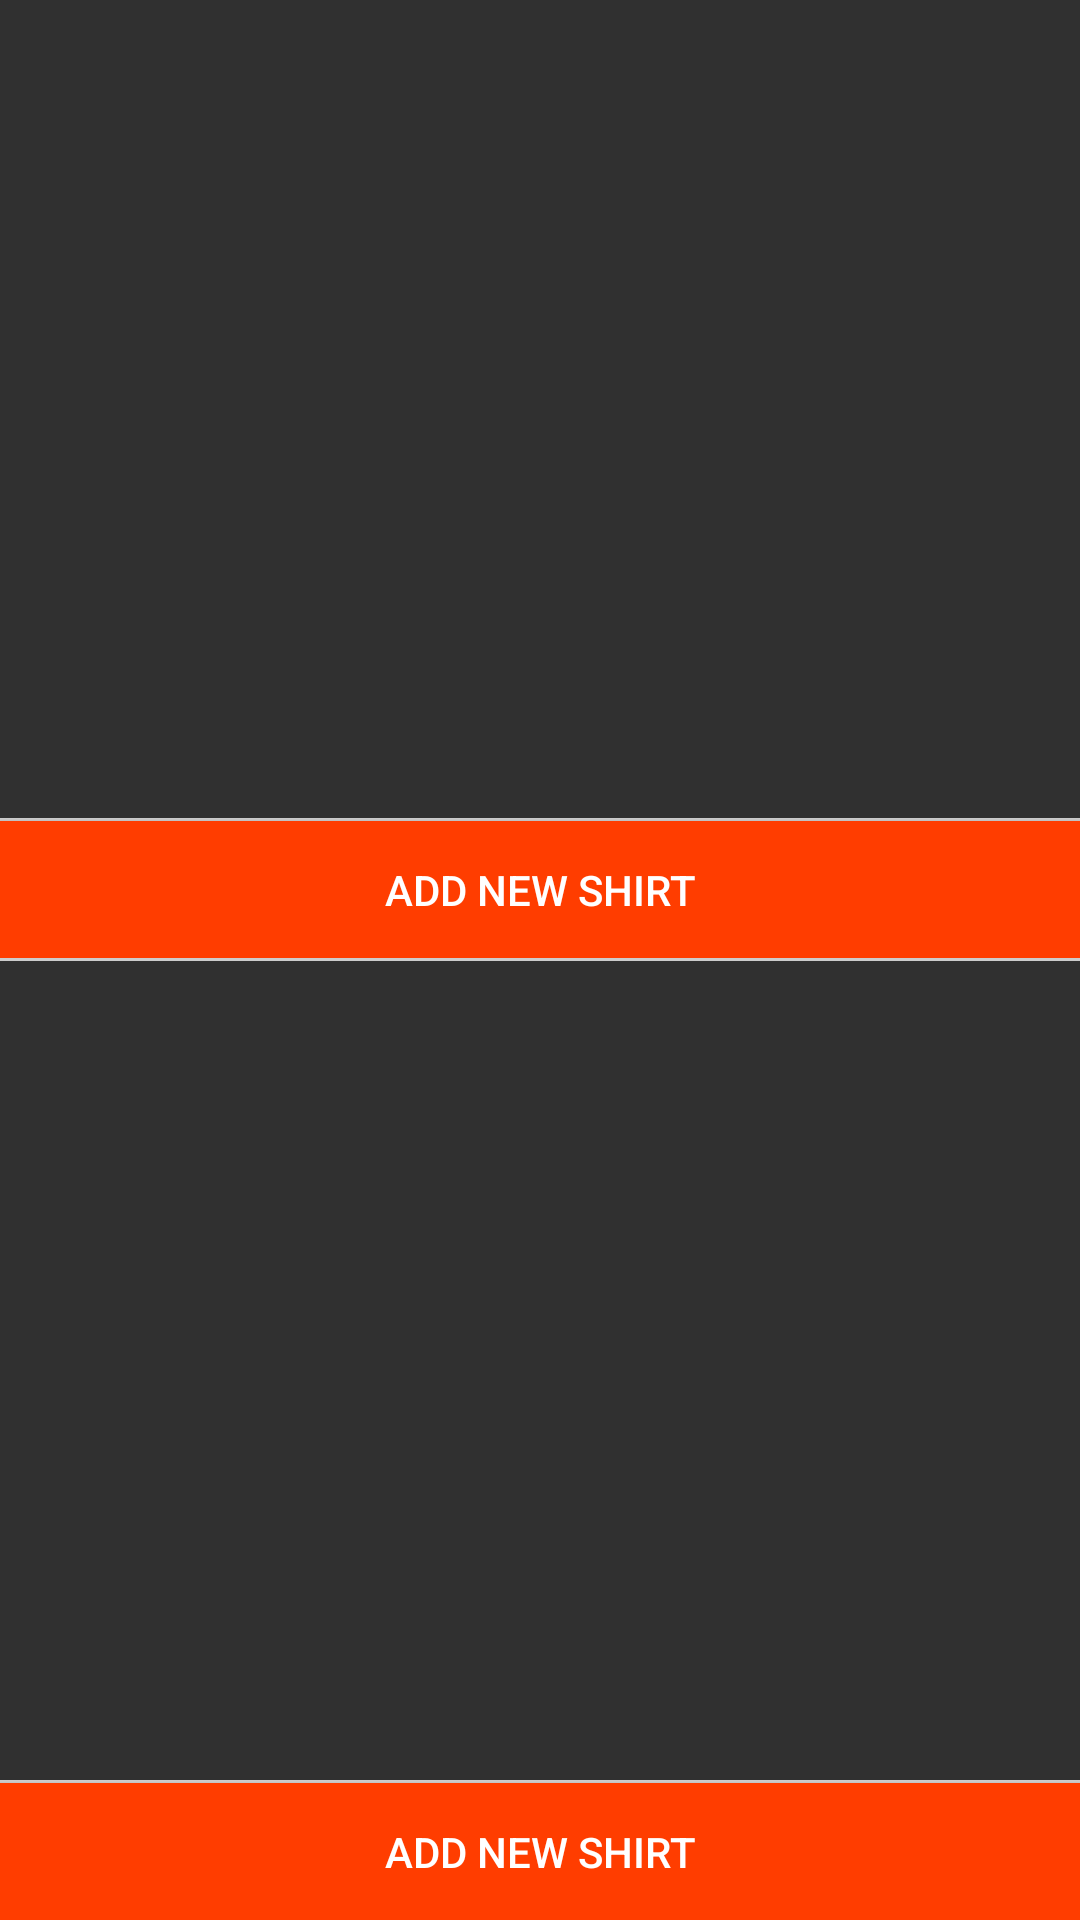

Here is an Android app screen rendered from its layout file. Give the layout XML and the strings, colors and styles it references.
<!-- AndroidManifest.xml: application theme AppTheme.NoActionBar -->
<!-- res/layout/content_add_new_outfit.xml -->
<?xml version="1.0" encoding="utf-8"?>
<RelativeLayout xmlns:android="http://schemas.android.com/apk/res/android"
    android:layout_width="match_parent"
    android:layout_height="match_parent"
    android:orientation="vertical">

    <LinearLayout
        android:layout_width="match_parent"
        android:layout_height="wrap_content"
        android:layout_above="@+id/act_ano_view"
        android:layout_alignParentTop="true"
        android:orientation="vertical">

        <android.support.v7.widget.RecyclerView
            android:id="@+id/act_ano_rv_shirts_main"
            android:layout_width="match_parent"
            android:layout_height="0dp"
            android:layout_weight="6" />

        <View
            android:layout_width="match_parent"
            android:layout_height="1dp"
            android:background="@color/separator_line" />

        <Button
            android:id="@+id/act_ano_b_add_shirt"
            android:layout_width="match_parent"
            android:layout_height="0dp"
            android:layout_weight="1"
            android:background="@color/colorAccent"
            android:gravity="center"
            android:text="@string/button_add_new_shirt"
            android:textColor="@android:color/white" />
    </LinearLayout>

    <LinearLayout
        android:layout_width="match_parent"
        android:layout_height="wrap_content"
        android:layout_alignParentBottom="true"
        android:layout_below="@+id/act_ano_view"
        android:orientation="vertical">

        <android.support.v7.widget.RecyclerView
            android:id="@+id/act_ano_rv_pants_main"
            android:layout_width="match_parent"
            android:layout_height="0dp"
            android:layout_weight="6" />

        <View
            android:layout_width="match_parent"
            android:layout_height="1dp"
            android:background="@color/separator_line" />

        <Button
            android:id="@+id/act_ano_b_add_pant"
            android:layout_width="match_parent"
            android:layout_height="0dp"
            android:layout_weight="1"
            android:background="@color/colorAccent"
            android:gravity="center"
            android:text="@string/button_add_new_shirt"
            android:textColor="@android:color/white" />
    </LinearLayout>

    <View
        android:id="@+id/act_ano_view"
        android:layout_width="match_parent"
        android:layout_height="1dp"
        android:layout_centerVertical="true"
        android:background="@color/separator_line" />
</RelativeLayout>
<!-- resources referenced by this layout -->
<resources>
  <color name="colorAccent">#FF3D00</color>
  <color name="separator_line">#CCC</color>
  <string name="button_add_new_shirt">Add new shirt</string>
  <style name="AppTheme.NoActionBar" parent="Theme.AppCompat.NoActionBar">
          <item name="windowActionBar">false</item>
          <item name="windowNoTitle">true</item>
      </style>
</resources>
